Photos from the image-classification dataset "Lemon_Dataset" in the GitHub repository pearlispearl/DeepLearning-Group2-LemonLeafDisease. Its 9 classes are: anthracnose, bacterial blight, citrus canker, curl virus, deficiency leaf, dry leaf, healthy leaf, sooty mould, spider mites.

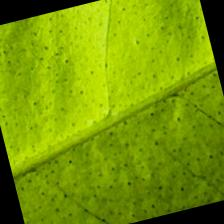
Label: healthy leaf

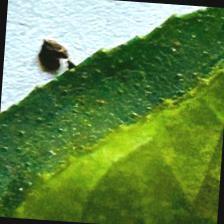
Label: deficiency leaf

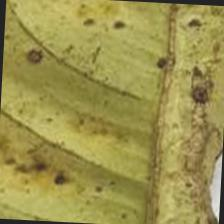
Label: bacterial blight

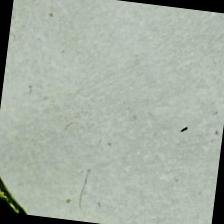
Label: curl virus

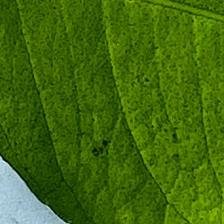
Label: anthracnose

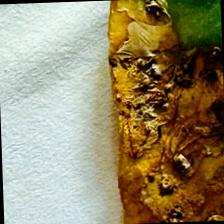
Label: citrus canker
